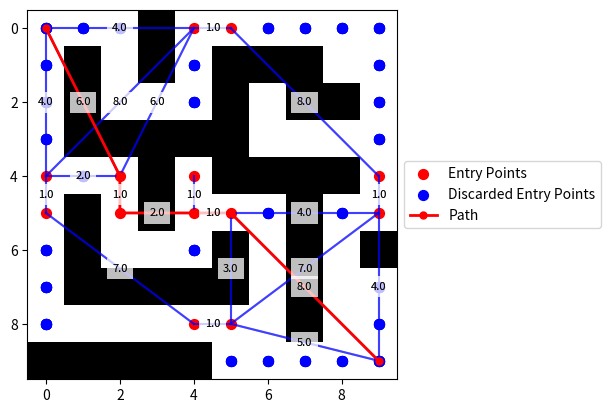

Python code for this plot:
import heapq
from collections import defaultdict
import matplotlib.pyplot as plt
import numpy as np

class HPAStar:
    def __init__(self, grid, start_node, goal_node, cluster_size=5):
        self.grid = grid
        self.cluster_size = cluster_size
        self.graph = defaultdict(list)
        self.clusters = {}
        self.entry_points = []
        self.discarded_entry_points = []
        self.start_node = start_node
        self.goal_node = goal_node
        self.preprocess()

    def preprocess(self):
        """Abstract the grid into clusters and build the hierarchical graph."""
        self.clusters = self.build_clusters()
        self.create_abstract_graph()

    def build_clusters(self):
        """Divide the grid into clusters. Each cluster is the bounding box of cluster_size x cluster_size cells."""
        clusters = {}
        rows, cols = len(self.grid), len(self.grid[0])
        for r in range(0, rows, self.cluster_size):
            for c in range(0, cols, self.cluster_size):
                clusters[(r, c)] = [(r + i, c + j) for i in range(self.cluster_size) for j in range(self.cluster_size)]
        self.clusters = clusters
        return clusters

    def create_abstract_graph(self):
        """Generate an abstract graph by linking cluster entry points. Each inter-edge (edge between two clusters) has always a cost of 1 and needs to be added to the graph. The graph will contain all the nodes (entry points) and edges (connections between entry points) of the clusters with the value being the distance between points."""
        for cluster, nodes in self.clusters.items():
            entry_points = self.find_entry_points(nodes)

            # Check if start or goal node is in the cluster
            if self.start_node in nodes:
                entry_points.append(self.start_node)
            if self.goal_node in nodes:
                entry_points.append(self.goal_node)

            # Reorder the entry points by row and column
            entry_points = sorted(entry_points, key=lambda x: (x[0], x[1]))

            self.entry_points.extend(entry_points)

            # print("Cluster:", cluster)
            # print("Entry points:", entry_points)

            for ep1 in entry_points:
                for ep2 in entry_points:
                    if ep1 != ep2:
                        # Check if there is the transition between two entry points is possible (no obstacles in between)
                        if self.is_valid_transition(cluster, ep1, ep2):
                            cost = self.heuristic(ep1, ep2)
                            self.graph[ep1].append((cost, ep2))

                # Add inter-edges
                for neighbor in self.find_neighbor_clusters(cluster):
                    # print("Neighbor:", neighbor)
                    # print("Cluster:", cluster)
                    # print("Entry point:", ep1)
                    # Check if entry point is in edge with other cluster
                    for dr, dc in [(-1, 0), (1, 0), (0, -1), (0, 1)]:
                        if (ep1[0] + dr, ep1[1] + dc) in self.clusters[neighbor]:
                            neighbor_entry_points = self.find_entry_points(self.clusters[neighbor])
                            for neighbor_ep in neighbor_entry_points:
                                # Check if neighbor entry point is in edge with previous cluster and distance is 1
                                for dr, dc in [(-1, 0), (1, 0), (0, -1), (0, 1)]:
                                    if (neighbor_ep[0] + dr, neighbor_ep[1] + dc) in self.clusters[cluster] and self.heuristic(ep1, neighbor_ep) == 1:
                                        print("Neighbor entry point:", neighbor_ep)
                                        cost = self.heuristic(ep1, neighbor_ep)
                                        self.graph[ep1].append((cost, neighbor_ep))

    def is_valid_transition(self, cluster, start, goal):
        print("IS VALID TRANSITION: ", start, goal)
        return bool(self.standard_search(cluster, start, goal))

    def find_entry_points(self, nodes):
        """Identify border entry points within a cluster. If a node is an obstacle, it is not considered an entry point. Also if a node is on the border of grid and has no connection to neighboring clusters, it is not considered an entry point."""
        entry_points = []
        discarded_entry_points = []
        for (r, c) in nodes:
            if any((r+dr, c+dc) not in nodes for dr, dc in [(-1,0), (1,0), (0,-1), (0,1)]) and self.grid[r][c] == 0:
                # Check if the node is on the border of the grid
                if (r == 0 or r == len(self.grid) - 1 or c == 0 or c == len(self.grid[0]) - 1):
                    # Check if the node has a connection to a neighboring cluster
                    connected = self.entry_point_has_neighbor_cluster((r, c))
                    if not connected:
                        discarded_entry_points.append((r, c))
                    # discarded_entry_points.append((r, c))
                    else:
                        entry_points.append((r, c))
                else:
                    entry_points.append((r, c)) if self.entry_point_has_neighbor_cluster((r, c)) else discarded_entry_points.append((r, c))

        self.discarded_entry_points.extend(discarded_entry_points)

        return entry_points

    def entry_point_has_neighbor_cluster(self, node):
        # Find to which cluster the node belongs
        node_cluster = self.find_node_cluster(node)

        # Check if the node has a connection to a neighboring cluster
        for dr, dc in [(-1, 0), (1, 0), (0, -1), (0, 1)]:
            # Get the cluster for the neighboring node
            neighbor_cluster = self.find_node_cluster((node[0] + dr, node[1] + dc))
            if neighbor_cluster and neighbor_cluster != node_cluster:
                # print("Neighbor cluster:", neighbor_cluster)
                # print("Node cluster:", node_cluster)
                # print("Node:", node)
                # print("Neighbor node:", (node[0] + dr, node[1] + dc))
                # Check if neighboring node is not an obstacle
                if self.grid[node[0] + dr][node[1] + dc] == 0:
                    return True
        return False

    def find_node_cluster(self, node):
        """Find the cluster to which the node belongs."""
        for cluster, nodes in self.clusters.items():
            if node in nodes:
                return cluster
        return None

    def find_neighbor_clusters(self, cluster):
        """Find neighboring clusters of a given cluster."""
        neighbors = set()
        # Having the cluster (r, c), the neighbors are (r-cluster_size, c), (r+cluster_size, c), (r, c-cluster_size), (r, c+cluster_size)
        for dr, dc in [(-self.cluster_size, 0), (self.cluster_size, 0), (0, -self.cluster_size), (0, self.cluster_size)]:
            neighbor = (cluster[0] + dr, cluster[1] + dc)
            if neighbor in self.clusters:
                neighbors.add(neighbor)
        return neighbors


    def heuristic(self, a, b):
        """Calculate the Manhattan distance between two points."""
        return abs(a[0] - b[0]) + abs(a[1] - b[1])


    def search(self, start, goal):
        """Perform hierarchical A* search."""
        open_set = []
        heapq.heappush(open_set, (0, start))
        came_from = {}
        cost_so_far = {start: 0}

        while open_set:
            _, current = heapq.heappop(open_set)
            if current == goal:
                return self.reconstruct_path(came_from, start, goal)

            print("Current:", current)
            print("Neighbors:", self.graph.get(current, []))

            for cost, neighbor in self.graph.get(current, []):
                new_cost = cost_so_far[current] + cost
                if neighbor not in cost_so_far or new_cost < cost_so_far[neighbor]:
                    cost_so_far[neighbor] = new_cost
                    priority = new_cost + self.heuristic(neighbor, goal)
                    heapq.heappush(open_set, (priority, neighbor))
                    came_from[neighbor] = current

        return []

    def standard_search(self, cluster, start, goal):
        """
            Perform A* search using the grid, so it can be used for local path
            planning within a cluster.

            Args:
                cluster: Cluster to search
                start: Start node
                goal: Goal node

            Returns:
                Path from start to goal
        """
        open_set = []
        heapq.heappush(open_set, (0, start))
        came_from = {}
        cost_so_far = {start: 0}

        while open_set:
            _, current = heapq.heappop(open_set)
            if current == goal:
                return self.reconstruct_path(came_from, start, goal)

            for dr, dc in [(-1, 0), (1, 0), (0, -1), (0, 1)]:
                neighbor = (current[0] + dr, current[1] + dc)
                if neighbor in self.clusters[cluster] and self.grid[neighbor[0]][neighbor[1]] == 0:
                    new_cost = cost_so_far[current] + 1
                    if neighbor not in cost_so_far or new_cost < cost_so_far[neighbor]:
                        cost_so_far[neighbor] = new_cost
                        priority = new_cost + self.heuristic(neighbor, goal)
                        heapq.heappush(open_set, (priority, neighbor))
                        came_from[neighbor] = current

        return []


    def reconstruct_path(self, came_from, start, goal):
        """Reconstruct the path from start to goal."""
        path = []
        current = goal
        while current != start:
            path.append(current)
            current = came_from.get(current, start)
        path.append(start)
        path.reverse()
        return path


# Define a sample grid (0 = walkable, 1 = obstacle)
grid = [
    [0, 0, 0, 1, 0, 0, 0, 0, 0, 0],
    [0, 1, 0, 1, 0, 1, 1, 1, 0, 0],
    [0, 1, 0, 0, 0, 1, 0, 1, 1, 0],
    [0, 1, 1, 1, 1, 1, 0, 0, 0, 0],
    [0, 0, 0, 1, 0, 1, 1, 1, 1, 0],
    [0, 1, 0, 1, 0, 0, 0, 1, 0, 0],
    [0, 1, 0, 0, 0, 1, 0, 1, 0, 1],
    [0, 1, 1, 1, 1, 1, 0, 1, 0, 0],
    [0, 0, 0, 0, 0, 0, 0, 1, 0, 0],
    [1, 1, 1, 1, 1, 0, 0, 0, 0, 0]
]

# Define start and goal positions
start = (0, 0)  # Top-left corner
goal = (9, 9)   # Bottom-right corner


# Initialize HPA* with the grid and cluster size
hpa = HPAStar(grid, start, goal, cluster_size=5)

# Run hierarchical A* search
path = hpa.search(start, goal)

# Print the result
print("Path found:", path)

# Plot the grid and path
fig = plt.figure()

# Plot the grid, being y aixs the rows and x axis the columns
plt.imshow(grid, cmap='Greys', origin='upper')

# Plot the graph
for node, neighbors in hpa.graph.items():
    for cost, neighbor in neighbors:
        x_values = [node[1], neighbor[1]]
        y_values = [node[0], neighbor[0]]

        # Plot the connection
        plt.plot(x_values, y_values, color='blue', alpha=0.5)

        # Compute midpoint for labeling
        mid_x, mid_y = (node[1] + neighbor[1]) / 2, (node[0] + neighbor[0]) / 2

        # Add cost label at midpoint
        plt.text(mid_x, mid_y, f"{cost:.1f}", fontsize=8, color='black', ha='center', va='center', bbox=dict(facecolor='white', alpha=0.5, edgecolor='none'))

# Plot the entry points
plt.scatter([y for x, y in hpa.entry_points], [x for x, _ in hpa.entry_points], color='red', s=50, label='Entry Points')

# Plot the discarded entry points
plt.scatter([y for x, y in hpa.discarded_entry_points], [x for x, _ in hpa.discarded_entry_points], color='blue', s=50, label='Discarded Entry Points')

# Plot the path
if path:
    path_x, path_y = zip(*path)
    plt.plot(path_y, path_x, color='red', marker='o', linestyle='-', linewidth=2, markersize=5, label="Path")

# Add a legend (outside the plot) and add the type of elements for each color
plt.legend(loc='center left', bbox_to_anchor=(1, 0.5))

# Show the plot
plt.show()
